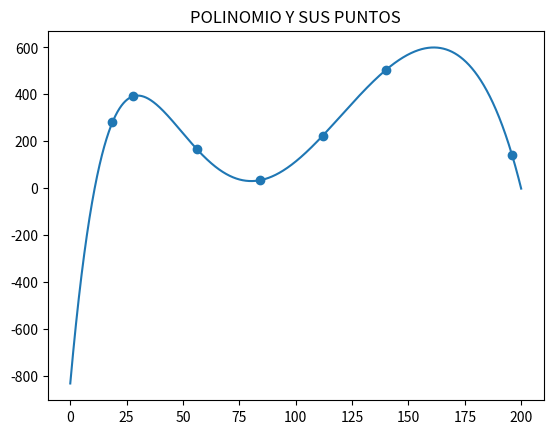

The matplotlib source for this figure:
import numpy as np
import matplotlib.pyplot as plt
from numpy.polynomial.polynomial import Polynomial

A = np.array([[[[[[[56, 168], [112, 224], [28, 392], [56 / 3, 280], [196, 140], [140, 504], [84, 33.6]]]]]]])
B = np.array([[[[[[56 ** 6, 56 ** 5, 56 ** 4, 56 ** 3, 56 ** 2, 56, 1],
                  [112 ** 6, 112 ** 5, 112 ** 4, 112 ** 3, 112 ** 2, 112, 1],
                  [28 ** 6, 28 ** 5, 28 ** 4, 28 ** 3, 28 ** 2, 28, 1],
                  [30840979456 / 729, 550731776 / 243, 9834496 / 81, 175616 / 27, 3136 / 9, 56 / 3, 1],
                  [196 ** 6, 196 ** 5, 196 ** 4, 196 ** 3, 196 ** 2, 196, 1],
                  [140 ** 6, 140 ** 5, 140 ** 4, 140 ** 3, 140 ** 2, 140, 1],
                  [84 ** 6, 84 ** 5, 84 ** 4, 84 ** 3, 84 ** 2, 84, 1]]]]]]).reshape(7, 7)
print("matriz del sistema de ecuaciones", B)
C = np.array([[[[[[168], [224], [392], [280], [140], [504], [33.6]]]]]]).reshape(7, 1)
print("")
print(C)
print("")
E = np.linalg.solve(B, C)
R = np.linalg.inv(B) @ C
print("soluciones del sistema de ecuaciones", R)
coeficientes = [-8.32404858e+02, 1.07941884e+02, -3.30933033e+00, 4.34600809e-02, -2.80588467e-04, 9.03587862e-07,
                -1.19174736e-09]
polinomio1 = Polynomial(coef=coeficientes)
m = np.linspace(0, 200, num=10000)
plt.plot(m, polinomio1(m))
W = np.array([[[[[[[56, 168], [112, 224], [28, 392], [56 / 3, 280], [196, 140], [140, 504], [84, 33.6]]]]]]]).reshape(7,2)
print(W)
plt.scatter(W[:, 0], W[:, 1])
plt.title("POLINOMIO Y SUS PUNTOS")
plt.show()
